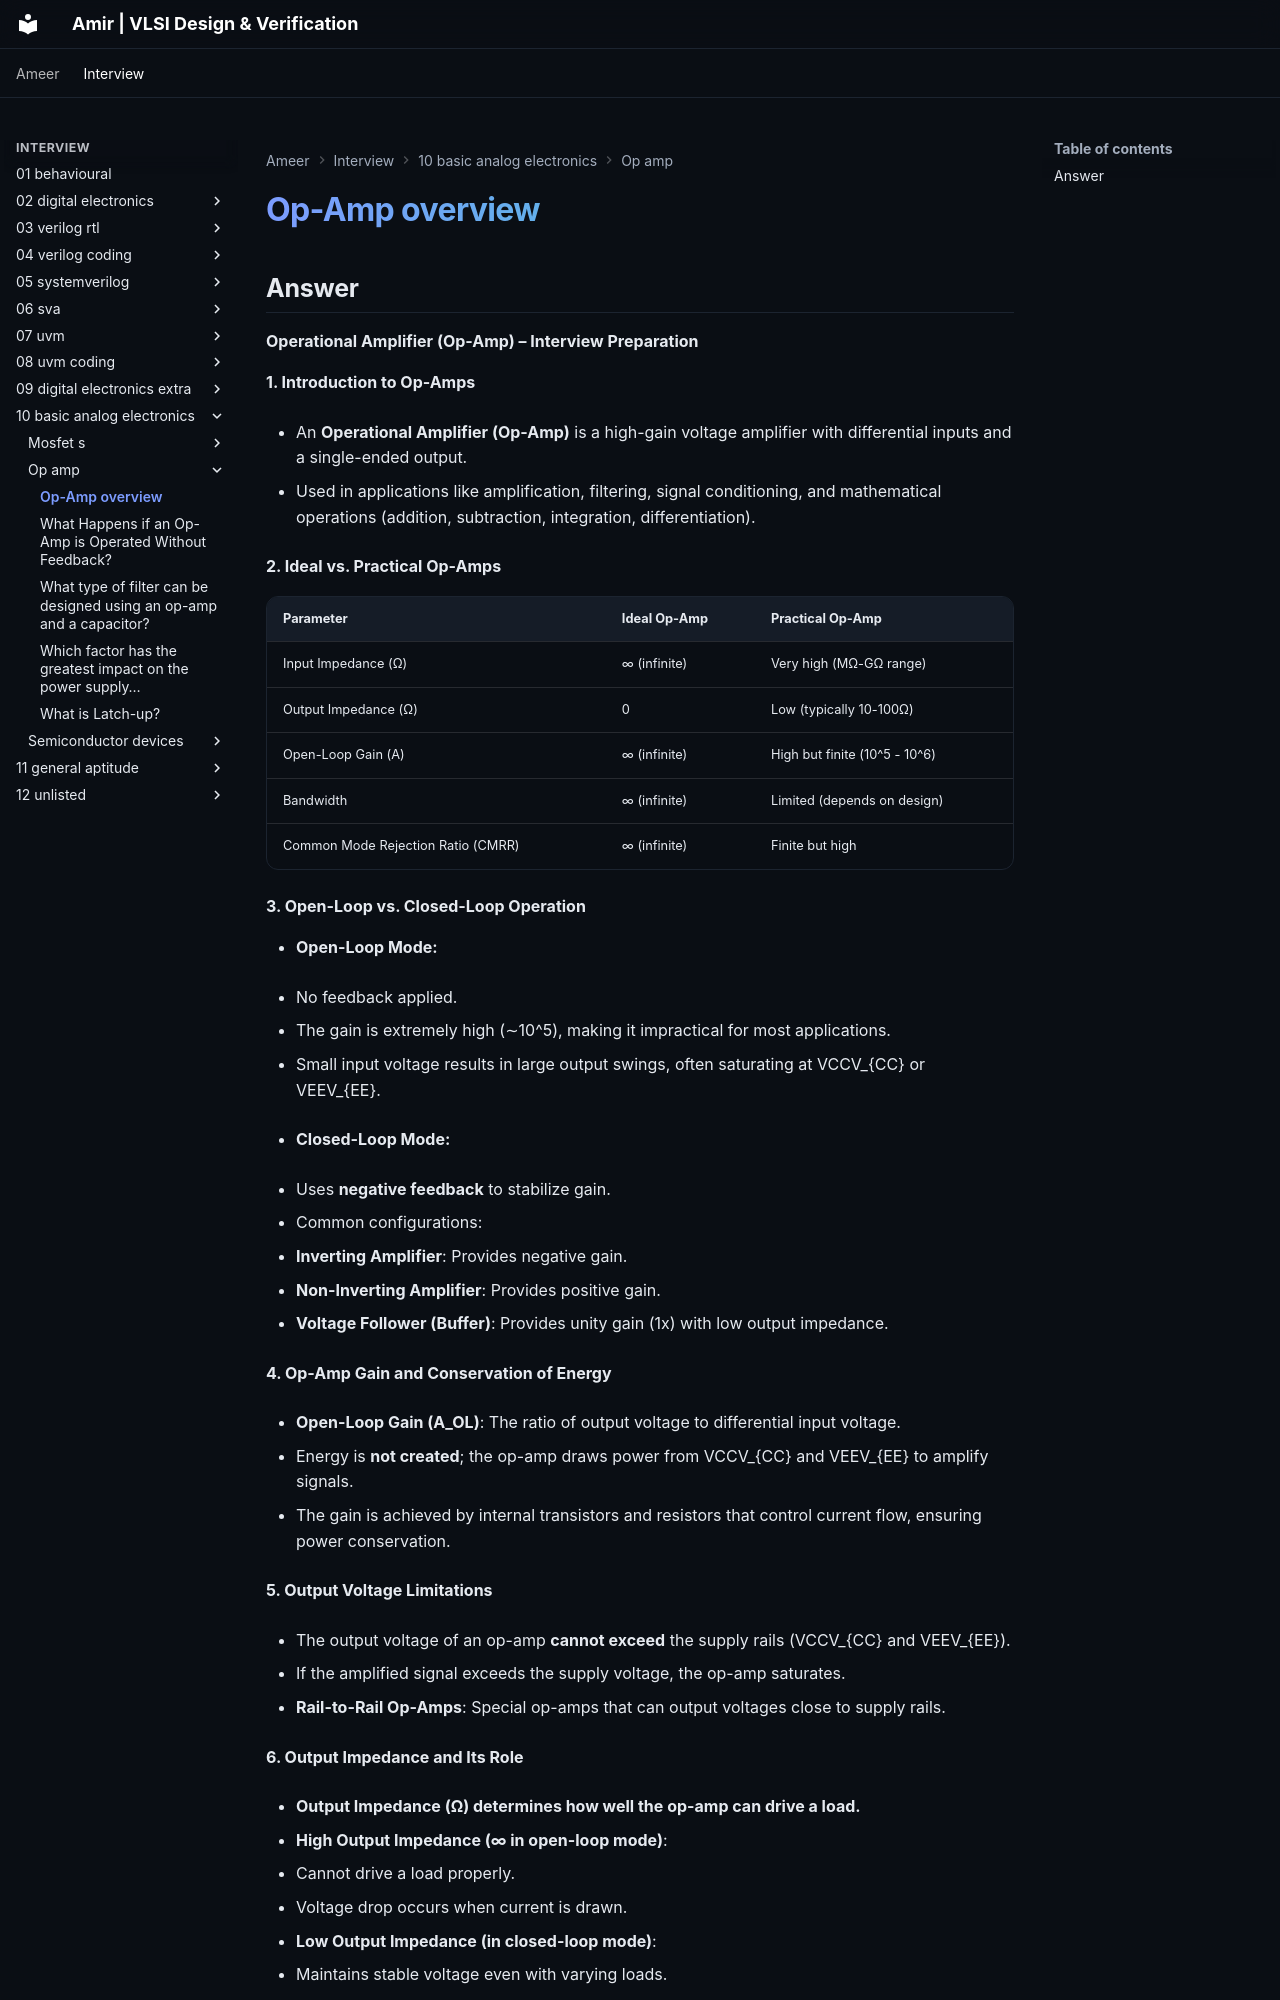

repository: amirmuallim/amirmuallim.github.io · page: interview/10-basic-analog-electronics/op-amp/01-op-amp-overview/index.html · generator: mkdocs

---
tags:
  - Analog-Basic-Electronics
title: "Op-Amp overview"
---

# Op-Amp overview

## Answer

**Operational Amplifier (Op-Amp) – Interview Preparation**

**1. Introduction to Op-Amps**

- An **Operational Amplifier (Op-Amp)** is a high-gain voltage amplifier with differential inputs and a single-ended output.

- Used in applications like amplification, filtering, signal conditioning, and mathematical operations (addition, subtraction, integration, differentiation).

**2. Ideal vs. Practical Op-Amps**

| **Parameter**                      | **Ideal Op-Amp** | **Practical Op-Amp**          |
|------------------------------------|------------------|-------------------------------|
| Input Impedance (Ω)                | ∞ (infinite)     | Very high (MΩ-GΩ range)       |
| Output Impedance (Ω)               | 0                | Low (typically 10-100Ω)       |
| Open-Loop Gain (A)                 | ∞ (infinite)     | High but finite (10^5 - 10^6) |
| Bandwidth                          | ∞ (infinite)     | Limited (depends on design)   |
| Common Mode Rejection Ratio (CMRR) | ∞ (infinite)     | Finite but high               |

**3. Open-Loop vs. Closed-Loop Operation**

- **Open-Loop Mode:**

<!-- -->

- No feedback applied.

- The gain is extremely high (∼10^5), making it impractical for most applications.

- Small input voltage results in large output swings, often saturating at VCCV\_{CC} or VEEV\_{EE}.

<!-- -->

- **Closed-Loop Mode:**

<!-- -->

- Uses **negative feedback** to stabilize gain.

- Common configurations:

  - **Inverting Amplifier**: Provides negative gain.

  - **Non-Inverting Amplifier**: Provides positive gain.

  - **Voltage Follower (Buffer)**: Provides unity gain (1x) with low output impedance.

**4. Op-Amp Gain and Conservation of Energy**

- **Open-Loop Gain (A_OL)**: The ratio of output voltage to differential input voltage.

- Energy is **not created**; the op-amp draws power from VCCV\_{CC} and VEEV\_{EE} to amplify signals.

- The gain is achieved by internal transistors and resistors that control current flow, ensuring power conservation.

**5. Output Voltage Limitations**

- The output voltage of an op-amp **cannot exceed** the supply rails (VCCV\_{CC} and VEEV\_{EE}).

- If the amplified signal exceeds the supply voltage, the op-amp saturates.

- **Rail-to-Rail Op-Amps**: Special op-amps that can output voltages close to supply rails.

**6. Output Impedance and Its Role**

- **Output Impedance (Ω) determines how well the op-amp can drive a load.**

- **High Output Impedance (∞ in open-loop mode)**:

  - Cannot drive a load properly.

  - Voltage drop occurs when current is drawn.

- **Low Output Impedance (in closed-loop mode)**:

  - Maintains stable voltage even with varying loads.
